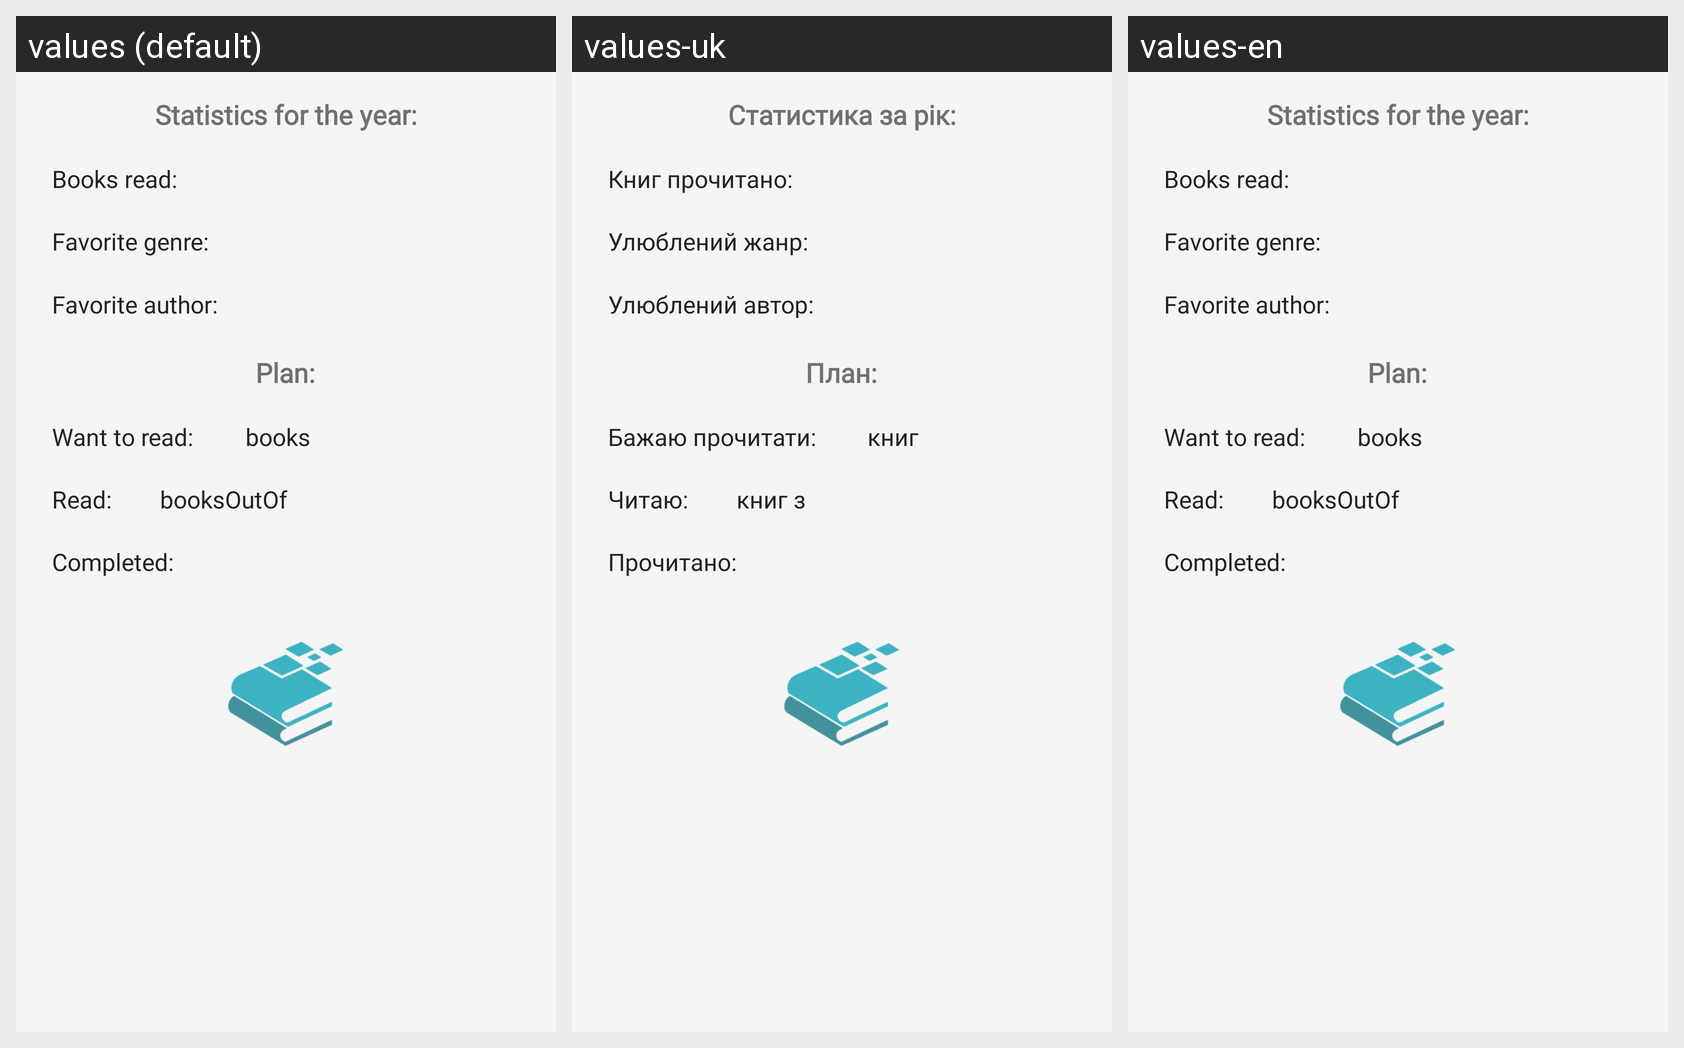

Here is an Android app screen in its default locale and in the app's own translations. Write out the translated-string differences for the strings that appear on this screen.
Android screen res/layout/statistic_year.xml rendered under 3 locales, left to right: values (default), values-uk, values-en. Device: Nexus 5 (rendered at 1080×1920; each locale shown at half size, 540×960, under a caption strip naming it); theme AppTheme.
Strings drawn on this screen, with the default value and each locale's value (text and hints the layout hard-codes, and strings that could not be matched under every locale, appear in the picture but are not listed):

statisticYear
  values: Statistics for the year:
  values-uk: Статистика за рік:
  values-en: Statistics for the year:

booksRead
  values: Books read:
  values-uk: Книг прочитано:
  values-en: Books read:

favoriteGenre
  values: Favorite genre:
  values-uk: Улюблений жанр:
  values-en: Favorite genre:

favoriteAuthor
  values: Favorite author:
  values-uk: Улюблений автор:
  values-en: Favorite author:

plan
  values: Plan:
  values-uk: План:
  values-en: Plan:

wantToRead
  values: Want to read:
  values-uk: Бажаю прочитати:
  values-en: Want to read:

completed
  values: Completed:
  values-uk: Прочитано:
  values-en: Completed:

read
  values: Read:
  values-uk: Читаю:
  values-en: Read:

books
  values: books
  values-uk: книг
  values-en: books

booksOutOf
  values: booksOutOf
  values-uk: книг з
  values-en: booksOutOf
